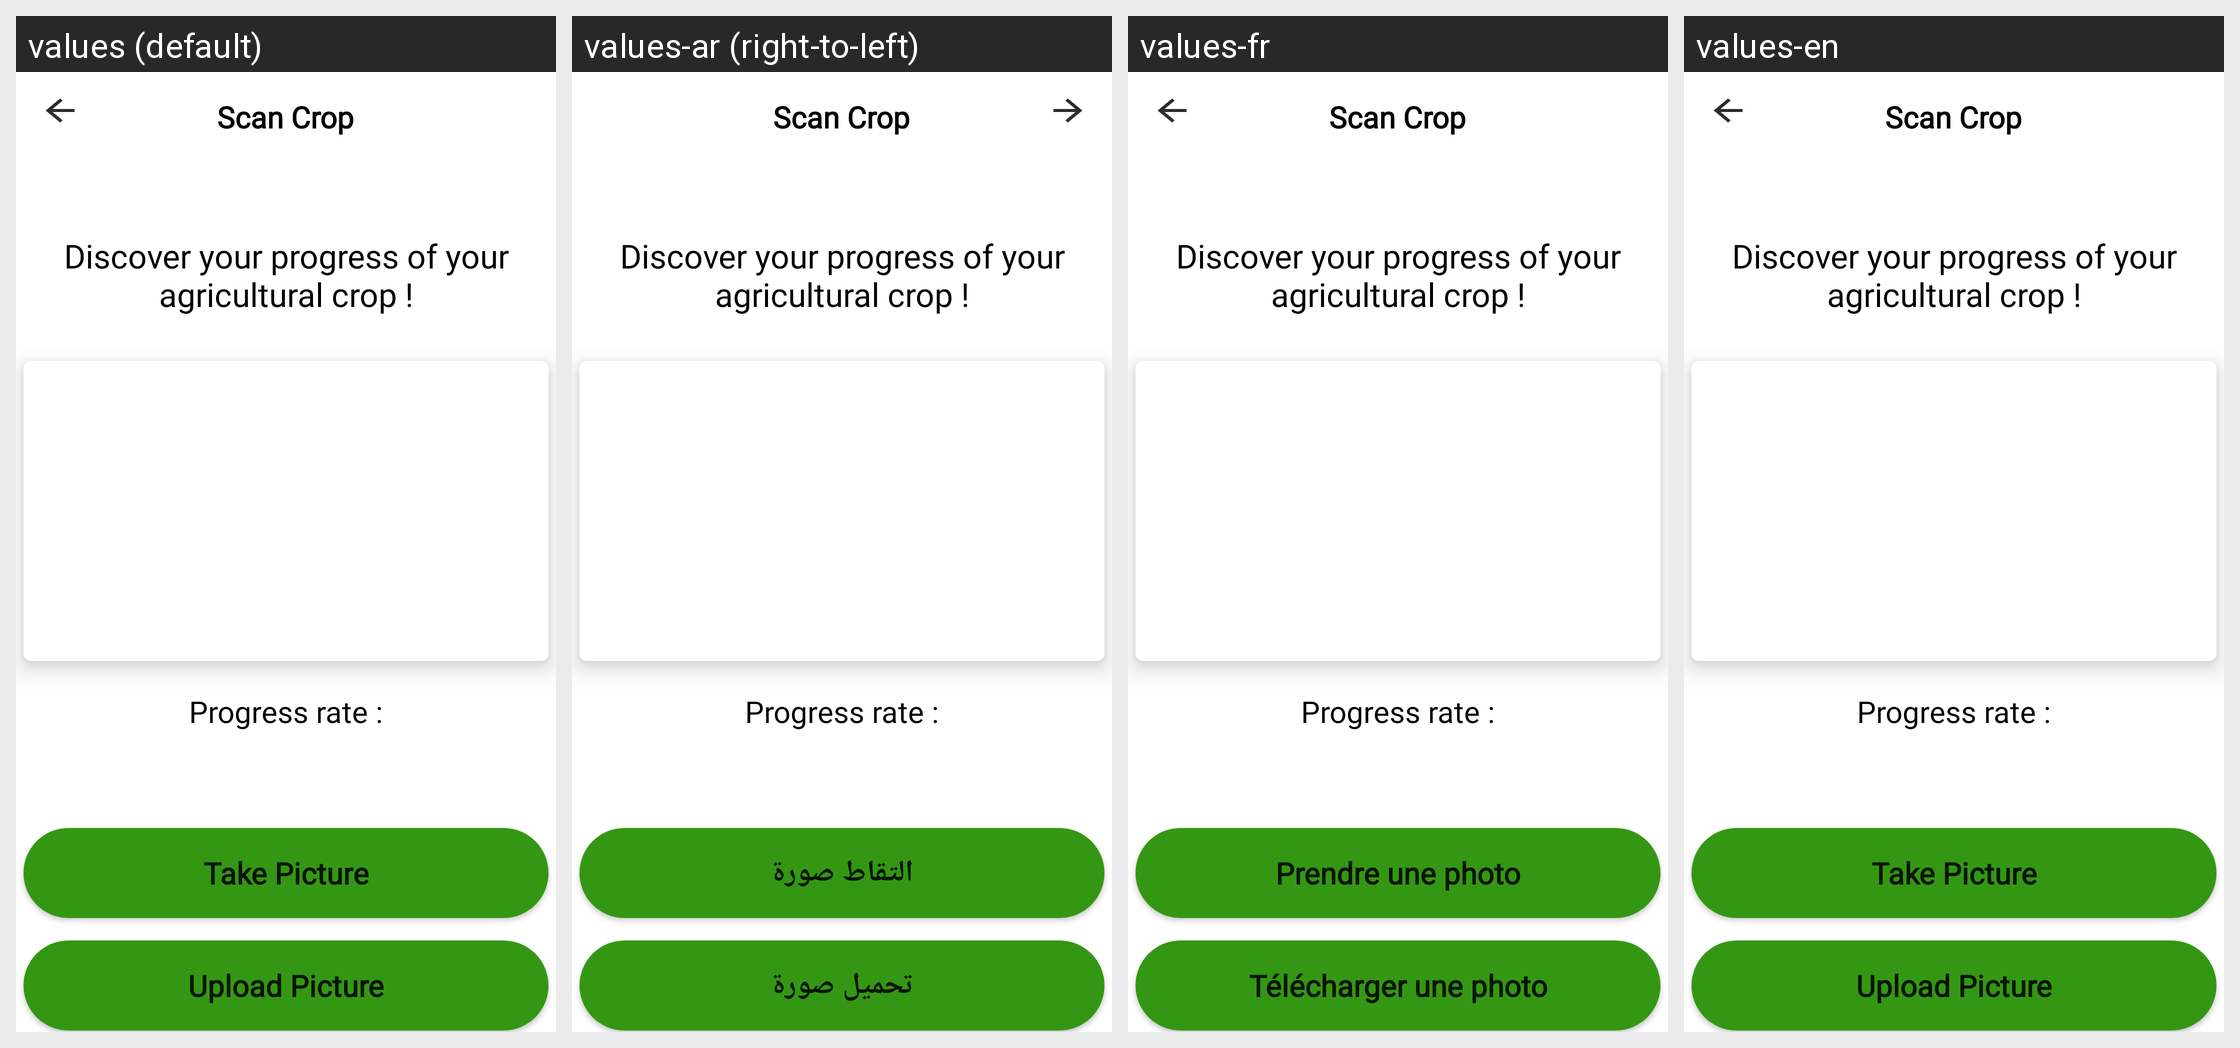

The Android screen above is rendered under several locales of the same app. Produce the string resources it draws, with the default and per-locale values.
Android screen res/layout/activity_scan_crop.xml rendered under 4 locales, left to right: values (default), values-ar (right-to-left), values-fr, values-en. Device: Nexus 5 (rendered at 1080×1920; each locale shown at half size, 540×960, under a caption strip naming it); theme Theme.FarmTech.
Strings drawn on this screen, with the default value and each locale's value (text and hints the layout hard-codes, and strings that could not be matched under every locale, appear in the picture but are not listed):

soil4
  values: Take Picture
  values-ar: التقاط صورة
  values-fr: Prendre une photo
  values-en: Take Picture

soil5
  values: Upload Picture
  values-ar: تحميل صورة
  values-fr: Télécharger une photo
  values-en: Upload Picture
